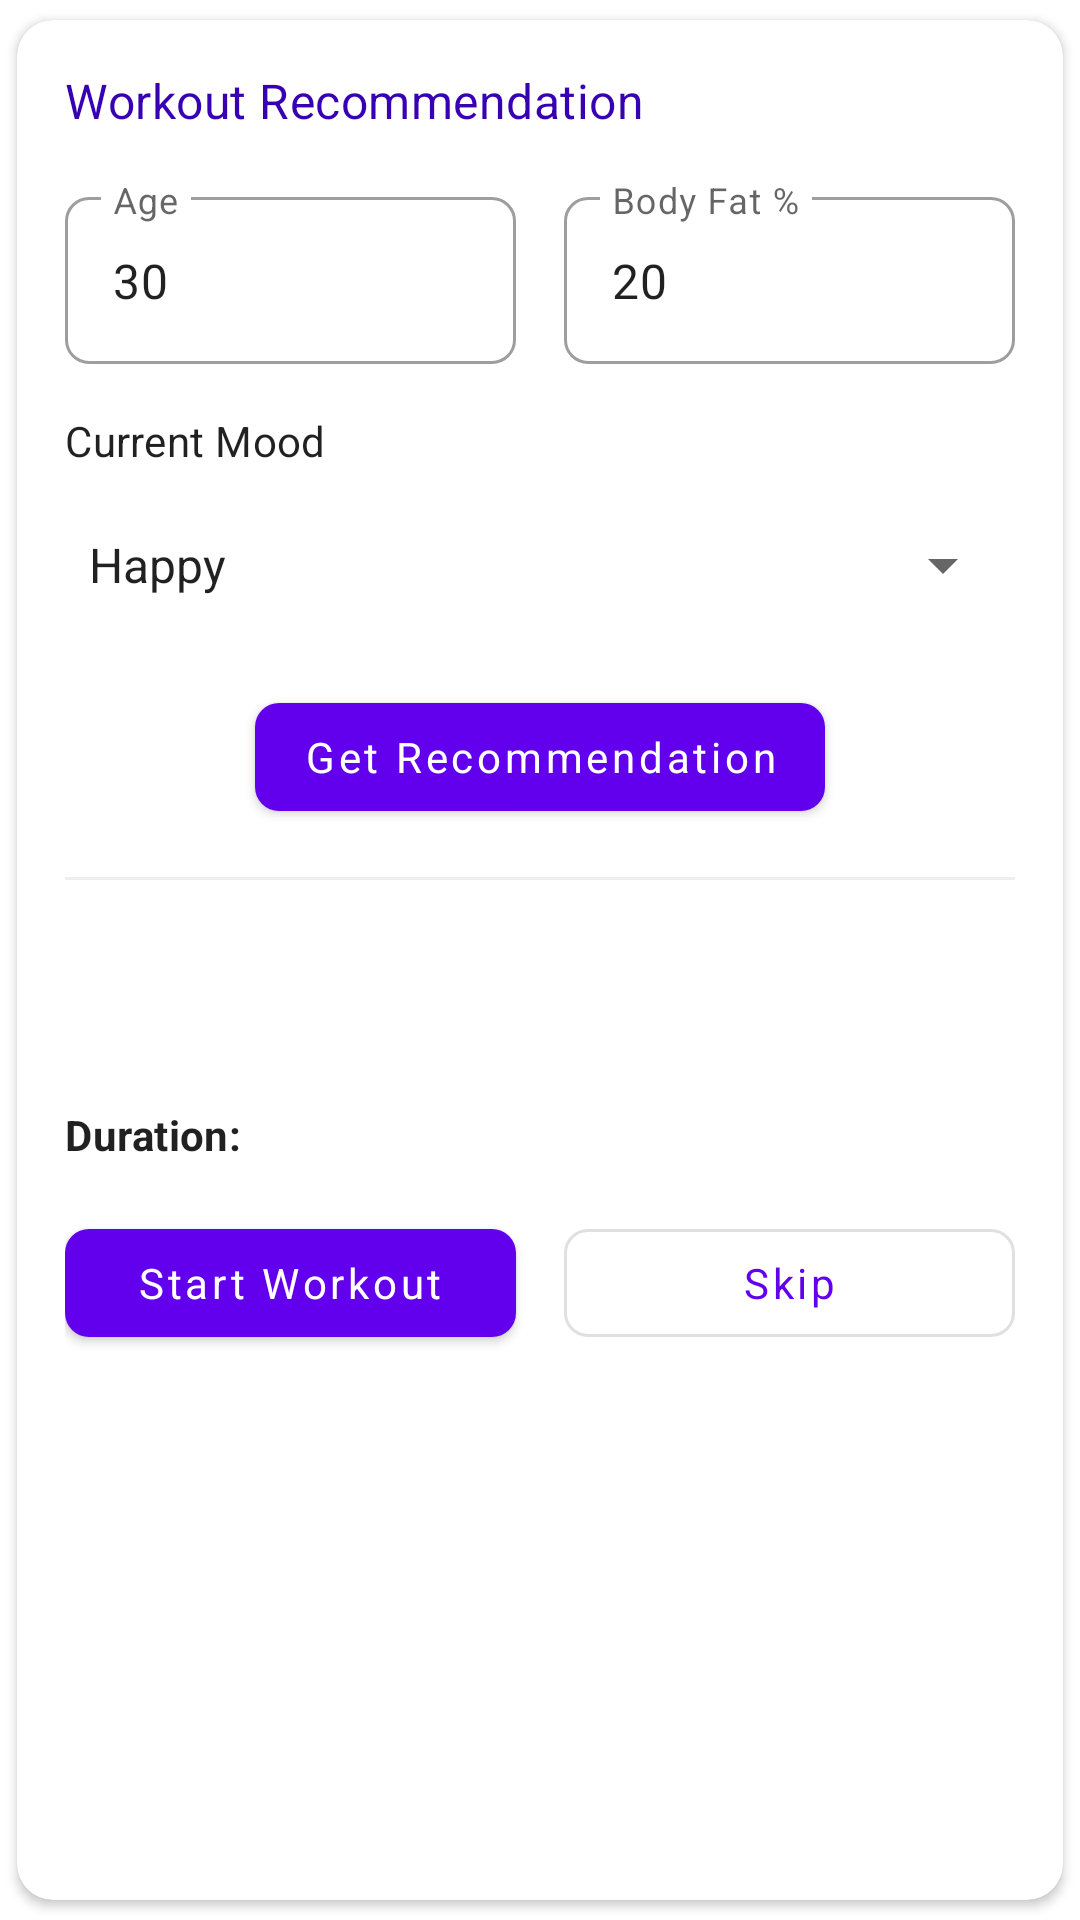

This screen was rendered from an Android layout file. Write that file and the resources it references.
<!-- AndroidManifest.xml: application theme Theme.HolisticFitness -->
<!-- res/layout/card_workout_recommendation.xml -->
<?xml version="1.0" encoding="utf-8"?>
<com.google.android.material.card.MaterialCardView xmlns:android="http://schemas.android.com/apk/res/android"
    xmlns:app="http://schemas.android.com/apk/res-auto"
    xmlns:tools="http://schemas.android.com/tools"
    style="@style/Widget.HolisticFitness.CardView"
    android:layout_width="match_parent"
    android:layout_height="wrap_content">

    <androidx.constraintlayout.widget.ConstraintLayout
        android:layout_width="match_parent"
        android:layout_height="wrap_content">

        <TextView
            android:id="@+id/workoutCardTitle"
            android:layout_width="0dp"
            android:layout_height="wrap_content"
            android:text="@string/workout_recommendation"
            android:textAppearance="@style/TextAppearance.HolisticFitness.Subtitle1"
            android:textColor="@color/primary_700"
            app:layout_constraintEnd_toEndOf="parent"
            app:layout_constraintStart_toStartOf="parent"
            app:layout_constraintTop_toTopOf="parent" />

        <com.google.android.material.textfield.TextInputLayout
            android:id="@+id/ageInputLayout"
            style="@style/Widget.MaterialComponents.TextInputLayout.OutlinedBox"
            android:layout_width="0dp"
            android:layout_height="wrap_content"
            android:layout_marginTop="16dp"
            android:layout_marginEnd="8dp"
            android:hint="@string/age"
            app:layout_constraintEnd_toStartOf="@+id/bodyFatInputLayout"
            app:layout_constraintStart_toStartOf="parent"
            app:layout_constraintTop_toBottomOf="@+id/workoutCardTitle">

            <com.google.android.material.textfield.TextInputEditText
                android:id="@+id/ageInput"
                android:layout_width="match_parent"
                android:layout_height="wrap_content"
                android:inputType="number"
                android:text="30" />
        </com.google.android.material.textfield.TextInputLayout>

        <com.google.android.material.textfield.TextInputLayout
            android:id="@+id/bodyFatInputLayout"
            style="@style/Widget.MaterialComponents.TextInputLayout.OutlinedBox"
            android:layout_width="0dp"
            android:layout_height="wrap_content"
            android:layout_marginStart="8dp"
            android:hint="@string/body_fat"
            app:layout_constraintBaseline_toBaselineOf="@+id/ageInputLayout"
            app:layout_constraintEnd_toEndOf="parent"
            app:layout_constraintStart_toEndOf="@+id/ageInputLayout">

            <com.google.android.material.textfield.TextInputEditText
                android:id="@+id/bodyFatInput"
                android:layout_width="match_parent"
                android:layout_height="wrap_content"
                android:inputType="numberDecimal"
                android:text="20" />
        </com.google.android.material.textfield.TextInputLayout>

        <TextView
            android:id="@+id/moodLabel"
            android:layout_width="wrap_content"
            android:layout_height="wrap_content"
            android:layout_marginTop="16dp"
            android:text="@string/current_mood"
            android:textAppearance="@style/TextAppearance.HolisticFitness.Body2"
            app:layout_constraintStart_toStartOf="parent"
            app:layout_constraintTop_toBottomOf="@+id/ageInputLayout" />

        <Spinner
            android:id="@+id/moodSpinner"
            android:layout_width="0dp"
            android:layout_height="wrap_content"
            android:layout_marginTop="8dp"
            android:entries="@array/moods"
            android:minHeight="48dp"
            app:layout_constraintEnd_toEndOf="parent"
            app:layout_constraintStart_toStartOf="parent"
            app:layout_constraintTop_toBottomOf="@+id/moodLabel" />

        <com.google.android.material.button.MaterialButton
            android:id="@+id/getRecommendationButton"
            android:layout_width="wrap_content"
            android:layout_height="wrap_content"
            android:layout_marginTop="16dp"
            android:text="@string/get_recommendation"
            android:textAllCaps="false"
            app:layout_constraintEnd_toEndOf="parent"
            app:layout_constraintStart_toStartOf="parent"
            app:layout_constraintTop_toBottomOf="@+id/moodSpinner" />

        <View
            android:id="@+id/divider"
            android:layout_width="0dp"
            android:layout_height="1dp"
            android:layout_marginTop="16dp"
            android:background="@color/neutral_200"
            app:layout_constraintEnd_toEndOf="parent"
            app:layout_constraintStart_toStartOf="parent"
            app:layout_constraintTop_toBottomOf="@+id/getRecommendationButton" />

        <TextView
            android:id="@+id/workoutTitle"
            android:layout_width="0dp"
            android:layout_height="wrap_content"
            android:layout_marginTop="16dp"
            android:textAppearance="@style/TextAppearance.HolisticFitness.Subtitle1"
            android:textColor="@color/accent_700"
            app:layout_constraintEnd_toEndOf="parent"
            app:layout_constraintStart_toStartOf="parent"
            app:layout_constraintTop_toBottomOf="@+id/divider"
            tools:text="High-Intensity Interval Training" />

        <TextView
            android:id="@+id/workoutDescription"
            android:layout_width="0dp"
            android:layout_height="wrap_content"
            android:layout_marginTop="8dp"
            android:textAppearance="@style/TextAppearance.HolisticFitness.Body1"
            app:layout_constraintEnd_toEndOf="parent"
            app:layout_constraintStart_toStartOf="parent"
            app:layout_constraintTop_toBottomOf="@+id/workoutTitle"
            tools:text="Quick, intense bursts of exercise followed by short recovery periods." />

        <TextView
            android:id="@+id/workoutDurationLabel"
            android:layout_width="wrap_content"
            android:layout_height="wrap_content"
            android:layout_marginTop="8dp"
            android:text="Duration:"
            android:textAppearance="@style/TextAppearance.HolisticFitness.Body2"
            android:textStyle="bold"
            app:layout_constraintStart_toStartOf="parent"
            app:layout_constraintTop_toBottomOf="@+id/workoutDescription" />

        <TextView
            android:id="@+id/workoutDuration"
            android:layout_width="wrap_content"
            android:layout_height="wrap_content"
            android:layout_marginStart="8dp"
            android:textAppearance="@style/TextAppearance.HolisticFitness.Body2"
            app:layout_constraintBaseline_toBaselineOf="@+id/workoutDurationLabel"
            app:layout_constraintStart_toEndOf="@+id/workoutDurationLabel"
            tools:text="30 min" />

        <com.google.android.material.button.MaterialButton
            android:id="@+id/startWorkoutButton"
            android:layout_width="0dp"
            android:layout_height="wrap_content"
            android:layout_marginTop="16dp"
            android:layout_marginEnd="8dp"
            android:text="@string/start_workout"
            android:textAllCaps="false"
            app:layout_constraintEnd_toStartOf="@+id/skipButton"
            app:layout_constraintHorizontal_chainStyle="spread"
            app:layout_constraintStart_toStartOf="parent"
            app:layout_constraintTop_toBottomOf="@+id/workoutDurationLabel" />

        <com.google.android.material.button.MaterialButton
            android:id="@+id/skipButton"
            style="@style/Widget.MaterialComponents.Button.OutlinedButton"
            android:layout_width="0dp"
            android:layout_height="wrap_content"
            android:layout_marginStart="8dp"
            android:text="@string/skip"
            android:textAllCaps="false"
            app:layout_constraintBaseline_toBaselineOf="@+id/startWorkoutButton"
            app:layout_constraintEnd_toEndOf="parent"
            app:layout_constraintStart_toEndOf="@+id/startWorkoutButton" />

    </androidx.constraintlayout.widget.ConstraintLayout>
</com.google.android.material.card.MaterialCardView>
<!-- resources referenced by this layout -->
<resources>
  <string-array name="moods">
          <item>@string/mood_happy</item>
          <item>@string/mood_sad</item>
          <item>@string/mood_calm</item>
          <item>@string/mood_energetic</item>
          <item>@string/mood_focused</item>
          <item>@string/mood_stressed</item>
          <item>@string/mood_anxious</item>
          <item>@string/mood_tired</item>
          <item>@string/mood_angry</item>
          <item>@string/mood_neutral</item>
      </string-array>
  <color name="accent_700">#3700B3</color>
  <color name="neutral_200">#EEEEEE</color>
  <color name="primary_700">#3700B3</color>
  <string name="age">Age</string>
  <string name="body_fat">Body Fat %</string>
  <string name="current_mood">Current Mood</string>
  <string name="get_recommendation">Get Recommendation</string>
  <string name="skip">Skip</string>
  <string name="start_workout">Start Workout</string>
  <string name="workout_recommendation">Workout Recommendation</string>
  <style name="TextAppearance.HolisticFitness.Body1" parent="TextAppearance.MaterialComponents.Body1">
          <item name="android:textSize">16sp</item>
          <item name="android:letterSpacing">0.01</item>
          <item name="android:lineSpacingMultiplier">1.5</item>
          <item name="fontFamily">sans-serif</item>
      </style>
  <style name="TextAppearance.HolisticFitness.Body2" parent="TextAppearance.MaterialComponents.Body2">
          <item name="android:textSize">14sp</item>
          <item name="android:letterSpacing">0.01</item>
          <item name="android:lineSpacingMultiplier">1.5</item>
          <item name="fontFamily">sans-serif</item>
      </style>
  <style name="TextAppearance.HolisticFitness.Subtitle1" parent="TextAppearance.MaterialComponents.Subtitle1">
          <item name="android:textSize">16sp</item>
          <item name="android:letterSpacing">0.01</item>
          <item name="android:lineSpacingMultiplier">1.5</item>
          <item name="fontFamily">sans-serif-medium</item>
      </style>
  <style name="Widget.HolisticFitness.CardView" parent="Widget.MaterialComponents.CardView">
          <item name="cardElevation">2dp</item>
          <item name="cardCornerRadius">12dp</item>
          <item name="cardUseCompatPadding">true</item>
          <item name="contentPadding">16dp</item>
      </style>
  <string name="mood_happy">Happy</string>
  <string name="mood_sad">Sad</string>
  <string name="mood_calm">Calm</string>
  <string name="mood_energetic">Energetic</string>
  <string name="mood_focused">Focused</string>
  <string name="mood_stressed">Stressed</string>
  <string name="mood_anxious">Anxious</string>
  <string name="mood_tired">Tired</string>
  <string name="mood_angry">Angry</string>
  <string name="mood_neutral">Neutral</string>
  <color name="primary_500">#6200EE</color>
  <color name="white">#FFFFFF</color>
  <color name="secondary_500">#03DAC6</color>
  <color name="secondary_700">#018786</color>
  <color name="accent_500">#FF6200EE</color>
  <style name="ShapeAppearance.HolisticFitness.SmallComponent" parent="ShapeAppearance.MaterialComponents.SmallComponent">
          <item name="cornerFamily">rounded</item>
          <item name="cornerSize">8dp</item>
      </style>
  <style name="ShapeAppearance.HolisticFitness.MediumComponent" parent="ShapeAppearance.MaterialComponents.MediumComponent">
          <item name="cornerFamily">rounded</item>
          <item name="cornerSize">12dp</item>
      </style>
  <style name="ShapeAppearance.HolisticFitness.LargeComponent" parent="ShapeAppearance.MaterialComponents.LargeComponent">
          <item name="cornerFamily">rounded</item>
          <item name="cornerSize">16dp</item>
      </style>
</resources>
